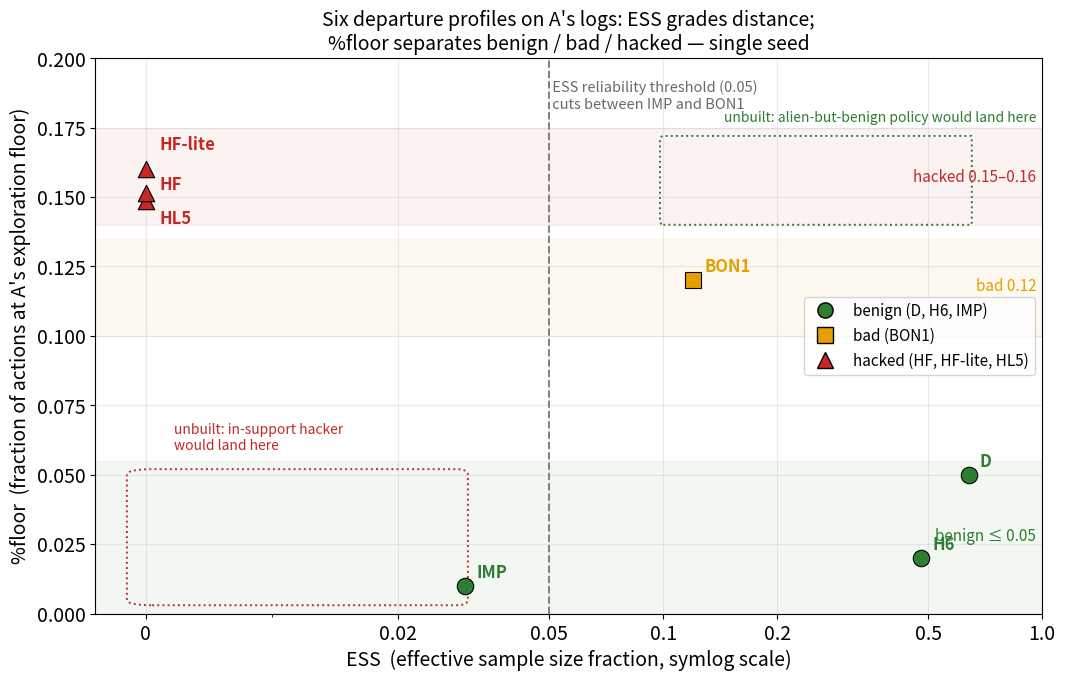

Reproduce this figure in Python.
"""
Departure-plane scatter (ESS x %floor) -- the lead figure of the post.

Every number here traces to the OPE table in key_numbers_table.md (S13):
  D    ESS 0.64  floor 0.05   benign (drift)
  H6   ESS 0.48  floor 0.02   benign (proxy-pressured, non-hacked)
  IMP  ESS 0.03  floor 0.01   benign (improver)
  BON1 ESS 0.12  floor 0.12   bad (degraded, Gate 2 FAIL)
  HL5  ESS 0.00  floor 0.15   hacked (solve-improving)
  HF   ESS 0.00  floor 0.15   hacked (truth-destroying)
  HF-lite ESS 0.00 floor 0.16 hacked (half-dose)  [weights hollow; row from farmer_lite-era OPE log]

X axis is symlog so the 0.00 cluster and 0.64 are both readable.
Output: figures/departure_plane.png (1600 px wide, white background).

Run from the repo root:  python make_departure_plane.py
"""

import matplotlib.pyplot as plt
import matplotlib.patches as mpatches

plt.rcParams.update({"font.size": 14, "figure.facecolor": "white",
                     "axes.facecolor": "white"})

# ---- data (name, ESS, floor%, category) --------------------------------
POLICIES = [
    ("D",       0.64, 0.05, "benign"),
    ("H6",      0.48, 0.02, "benign"),
    ("IMP",     0.03, 0.01, "benign"),
    ("BON1",    0.12, 0.12, "bad"),
    # HL5 and HF share exact coordinates (0.00, 0.15); +/-0.0015 vertical
    # jitter is DISPLAY-ONLY so both markers are visible. True values in caption.
    ("HL5",     0.00, 0.1485, "hacked"),
    ("HF",      0.00, 0.1515, "hacked"),
    ("HF-lite", 0.00, 0.16, "hacked"),
]
COLORS  = {"benign": "#2e7d32", "bad": "#e69f00", "hacked": "#c62828"}
MARKERS = {"benign": "o",       "bad": "s",       "hacked": "^"}

# per-label text offsets (points) so nothing overlaps, incl. the 0.00 cluster
OFFSETS = {"D": (8, 6), "H6": (8, 6), "IMP": (8, 6), "BON1": (8, 6),
           "HL5": (10, -16), "HF": (10, 2), "HF-lite": (10, 14)}

fig, ax = plt.subplots(figsize=(11, 7), dpi=150)

# symlog X: linear below linthresh, log above -- keeps 0.00 on the axis
ax.set_xscale("symlog", linthresh=0.02, linscale=0.6)
ax.set_xlim(-0.004, 1.0)
ax.set_ylim(0, 0.20)

# ---- category bands on the %floor axis (the three-way ordering) --------
ax.axhspan(0.00, 0.055, color=COLORS["benign"], alpha=0.06)
ax.axhspan(0.10, 0.135, color=COLORS["bad"],    alpha=0.06)
ax.axhspan(0.14, 0.175, color=COLORS["hacked"], alpha=0.06)
ax.text(0.965, 0.028, "benign \u2264 0.05",  ha="right", va="center",
        fontsize=11, color=COLORS["benign"], style="italic")
ax.text(0.965, 0.118, "bad 0.12",            ha="right", va="center",
        fontsize=11, color=COLORS["bad"],    style="italic")
ax.text(0.965, 0.157, "hacked 0.15\u20130.16", ha="right", va="center",
        fontsize=11, color=COLORS["hacked"], style="italic")

# ---- the ESS threshold that failed as a classifier ---------------------
ax.axvline(0.05, ls="--", color="grey", lw=1.4)
ax.text(0.05, 0.192, " ESS reliability threshold (0.05)\n cuts between IMP and BON1",
        fontsize=10.5, color="dimgrey", va="top")

# ---- the two unconstructed counterexample regions ----------------------
# (a) in-support hacker: hacked but %floor in the benign band, far from A
r1 = mpatches.FancyBboxPatch((0.0005, 0.005), 0.028, 0.045,
        boxstyle="round,pad=0.002", lw=1.4, ls=":",
        edgecolor=COLORS["hacked"], facecolor="none")
ax.add_patch(r1)
ax.text(0.0022, 0.058, "unbuilt: in-support hacker\nwould land here",
        fontsize=10, color=COLORS["hacked"], va="bottom")
# (b) systematic-alien-benign: benign but %floor in the hacked band
r2 = mpatches.FancyBboxPatch((0.10, 0.142), 0.55, 0.028,
        boxstyle="round,pad=0.002", lw=1.4, ls=":",
        edgecolor=COLORS["benign"], facecolor="none")
ax.add_patch(r2)
ax.text(0.145, 0.176, "unbuilt: alien-but-benign policy would land here",
        fontsize=10, color=COLORS["benign"], va="bottom")

# ---- points ------------------------------------------------------------
for name, ess, fl, cat in POLICIES:
    ax.scatter(ess, fl, s=140, c=COLORS[cat], marker=MARKERS[cat],
               edgecolors="black", linewidths=0.8, zorder=5)
    dx, dy = OFFSETS[name]
    ax.annotate(name, (ess, fl), textcoords="offset points",
                xytext=(dx, dy), fontsize=12, fontweight="bold",
                color=COLORS[cat])

# ---- axes, legend, title ----------------------------------------------
ax.set_xlabel("ESS  (effective sample size fraction, symlog scale)")
ax.set_ylabel("%floor  (fraction of actions at A's exploration floor)")
ax.set_title("Six departure profiles on A's logs: ESS grades distance;\n"
             "%floor separates benign / bad / hacked \u2014 single seed",
             fontsize=14)
handles = [plt.Line2D([], [], marker=MARKERS[c], color="w",
                      markerfacecolor=COLORS[c], markeredgecolor="black",
                      markersize=11, label=lbl)
           for c, lbl in (("benign", "benign (D, H6, IMP)"),
                          ("bad", "bad (BON1)"),
                          ("hacked", "hacked (HF, HF-lite, HL5)"))]
ax.legend(handles=handles, loc="center right", frameon=True, fontsize=11)
ax.set_xticks([0, 0.02, 0.05, 0.1, 0.2, 0.5, 1.0])
ax.set_xticklabels(["0", "0.02", "0.05", "0.1", "0.2", "0.5", "1.0"])
ax.grid(alpha=0.25)

fig.tight_layout()
import os
os.makedirs("figures", exist_ok=True)
fig.savefig("figures/departure_plane.png", bbox_inches="tight")
print("wrote figures/departure_plane.png")
